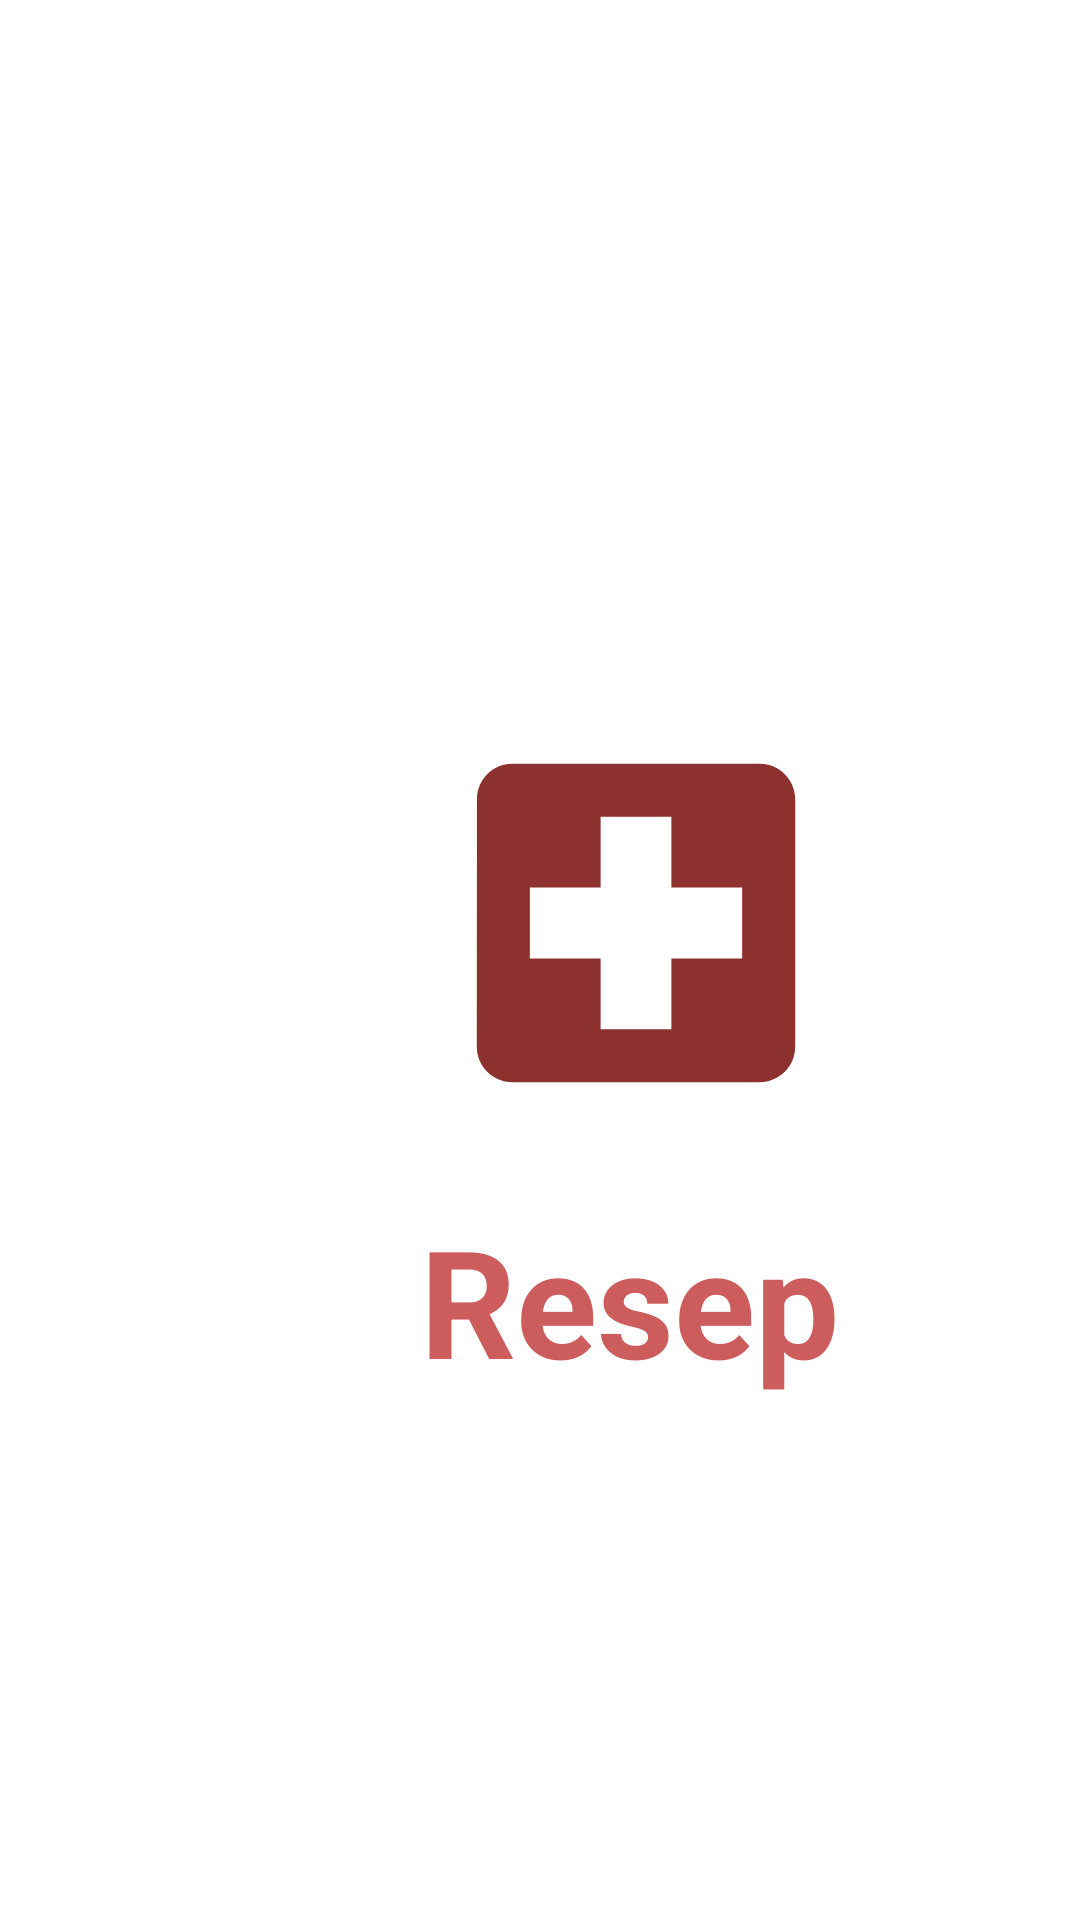

This screen was rendered from an Android layout file. Write that file and the resources it references.
<!-- AndroidManifest.xml: application theme Theme.FrontEnd -->
<!-- res/layout/activity_main.xml -->
<?xml version="1.0" encoding="utf-8"?>
<RelativeLayout xmlns:android="http://schemas.android.com/apk/res/android"
    xmlns:app="http://schemas.android.com/apk/res-auto"
    xmlns:tools="http://schemas.android.com/tools"
    android:layout_width="match_parent"
    android:layout_height="match_parent"
    android:background="@drawable/rs"
    tools:context=".MainActivity">

    <ImageView
        android:id="@+id/RedCross"
        android:layout_width="244dp"
        android:layout_height="315dp"
        android:layout_marginLeft="90dp"
        android:layout_marginTop="150dp"
        android:src="@drawable/man_foreground" />

    <TextView
        android:layout_width="wrap_content"
        android:layout_height="wrap_content"
        android:layout_marginLeft="140dp"
        android:layout_marginTop="400dp"
        android:text="Resep"
        android:textColor="#CD5C5C"
        android:textSize="50dp"
        android:textStyle="bold" />




</RelativeLayout>
<!-- resources referenced by this layout -->
<resources>
  <!-- drawable man_foreground (drawable) -->
  <vector xmlns:android="http://schemas.android.com/apk/res/android"
      android:width="108dp"
      android:height="108dp"
      android:viewportWidth="108"
      android:viewportHeight="108"
      android:tint="#8C312D">
    <group android:scaleX="2.61"
        android:scaleY="2.61"
        android:translateX="22.68"
        android:translateY="22.68">
      <path
          android:fillColor="@android:color/white"
          android:pathData="M19,3L5,3c-1.1,0 -1.99,0.9 -1.99,2L3,19c0,1.1 0.9,2 2,2h14c1.1,0 2,-0.9 2,-2L21,5c0,-1.1 -0.9,-2 -2,-2zM18,14h-4v4h-4v-4L6,14v-4h4L10,6h4v4h4v4z"/>
    </group>
  </vector>
  <style name="Theme.FrontEnd" parent="Theme.MaterialComponents.DayNight.DarkActionBar">
          
          <item name="colorPrimary">@color/purple_500</item>
          <item name="colorPrimaryVariant">@color/purple_700</item>
          <item name="colorOnPrimary">@color/white</item>
          
          <item name="colorSecondary">@color/teal_200</item>
          <item name="colorSecondaryVariant">@color/teal_700</item>
  
          
          <item name="android:statusBarColor" tools:targetApi="l">?attr/colorPrimaryVariant</item>
          
      </style>
  <!-- not gathered from this repository: default colours our renderer supplied (Android Studio template values) -->
  <color name="purple_500">#FF6200EE</color>
  <color name="purple_700">#FF3700B3</color>
  <color name="teal_200">#FF03DAC5</color>
  <color name="teal_700">#FF018786</color>
  <color name="white">#FFFFFFFF</color>
</resources>
